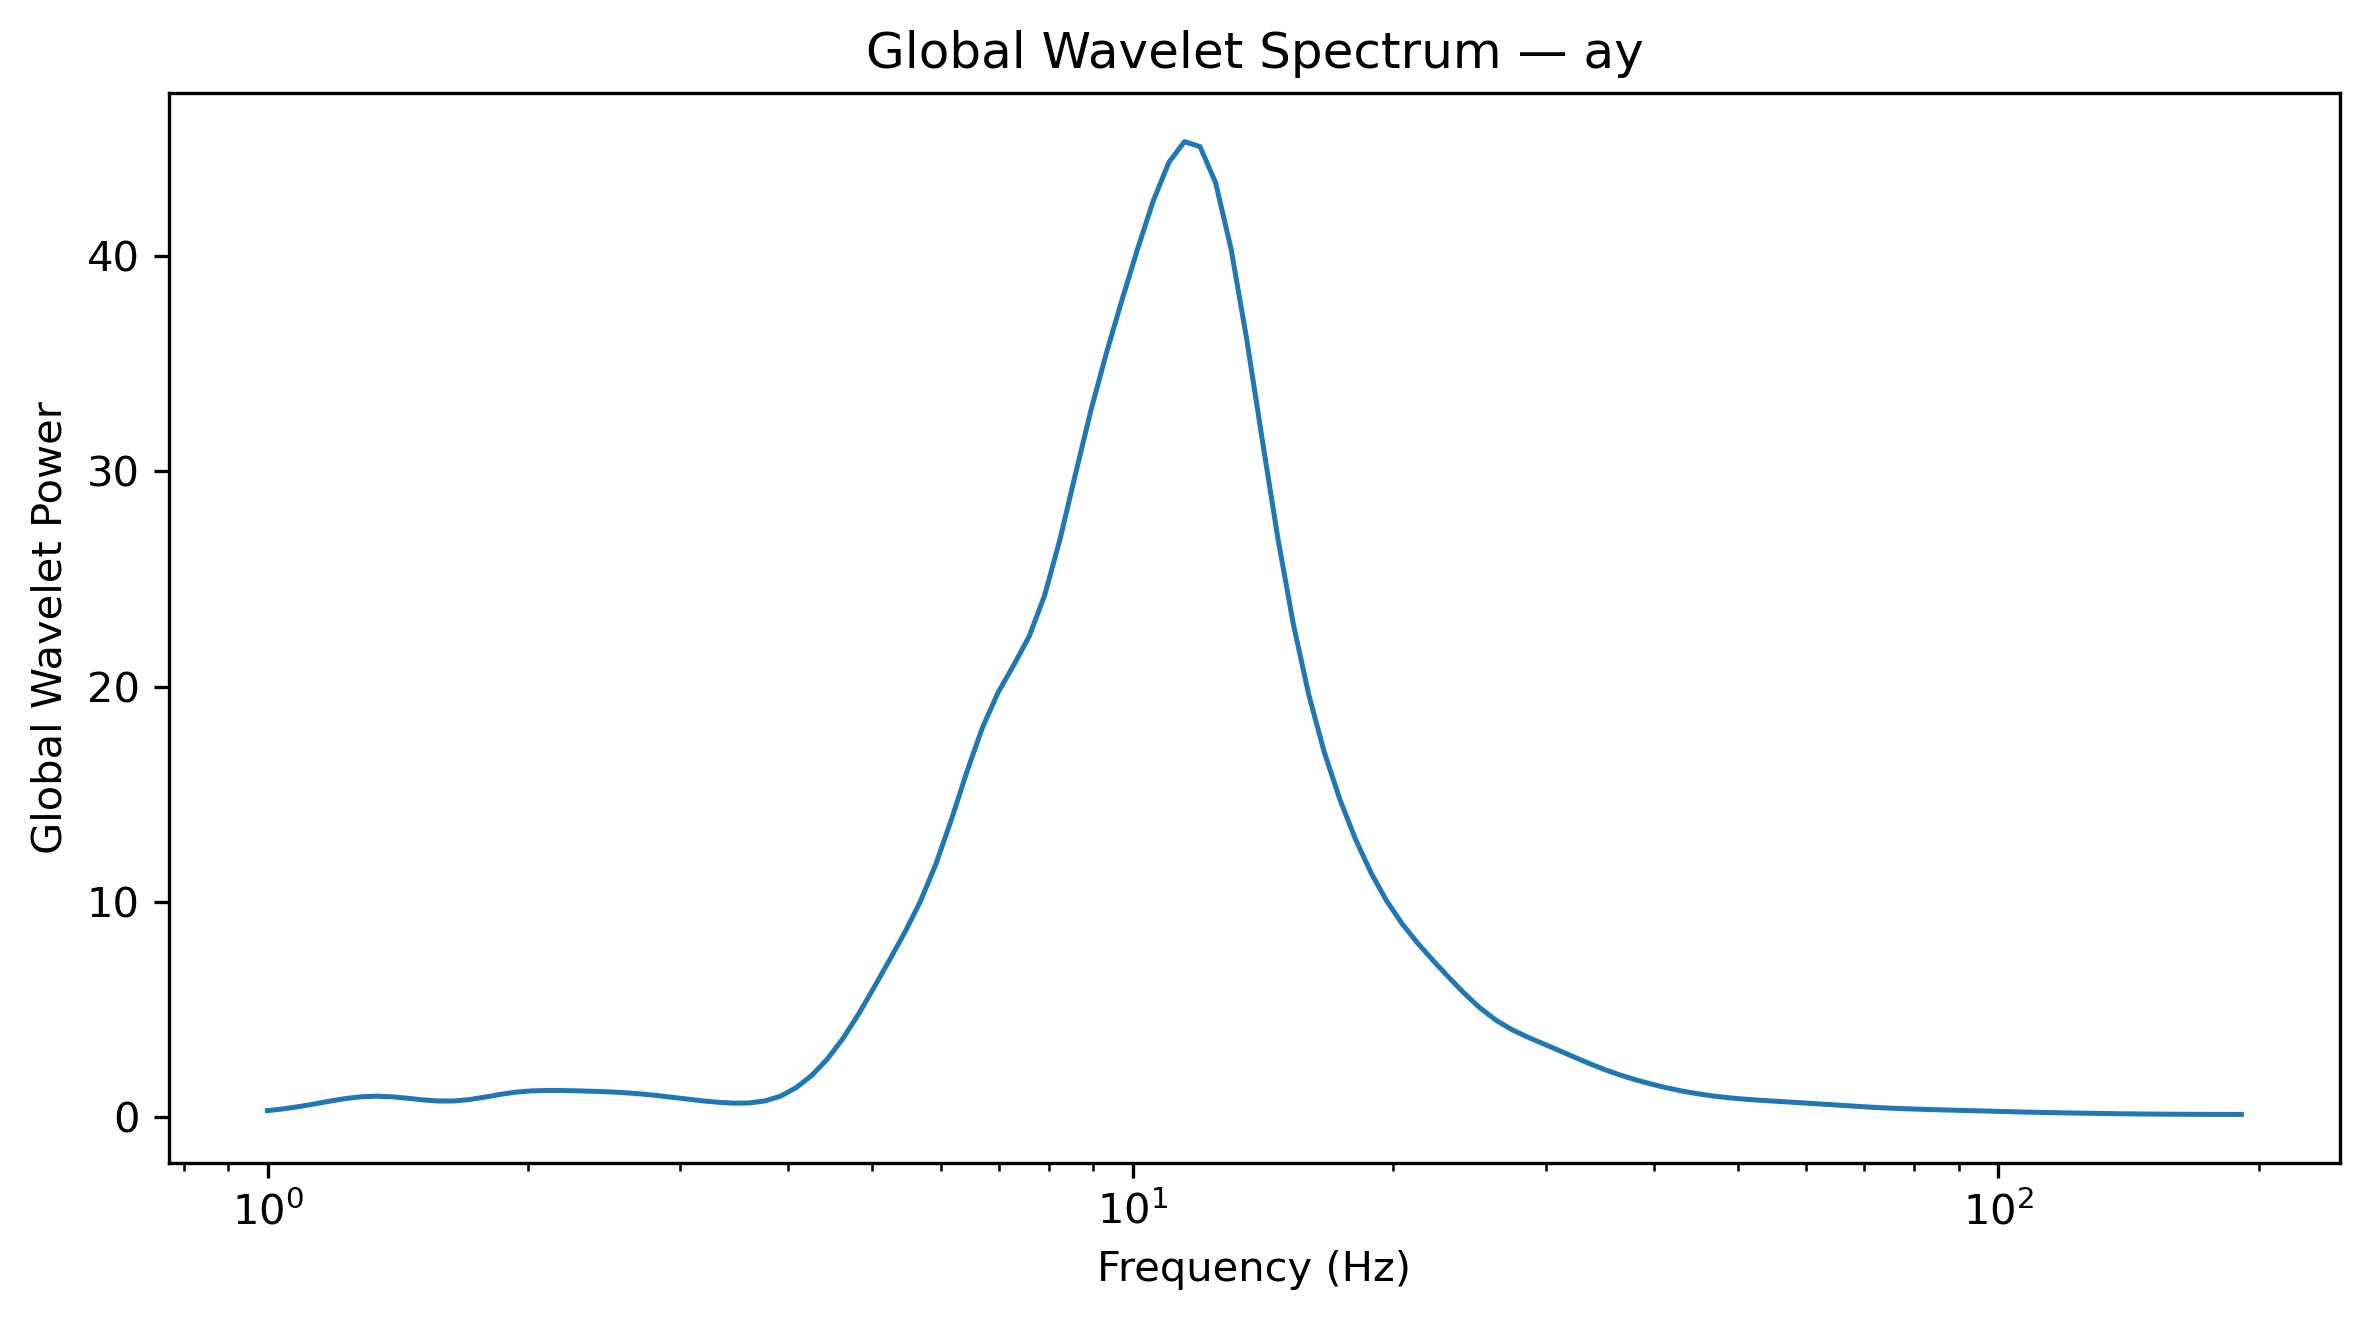

Data behind this chart, as committed beside it:
Frequency_Hz, GlobalWaveletPower, GlobalWaveletAmplitude
1.0, 0.3048, 0.5521
1.042, 0.3851, 0.6206
1.086, 0.4892, 0.6994
1.132, 0.6125, 0.7826
1.18, 0.7438, 0.8624
1.23, 0.8632, 0.9291
1.282, 0.9464, 0.9728
1.336, 0.9752, 0.9875
1.392, 0.9475, 0.9734
1.451, 0.8802, 0.9382
1.512, 0.8032, 0.8962
1.576, 0.7513, 0.8668
1.643, 0.7528, 0.8677
1.712, 0.8188, 0.9049
1.784, 0.9339, 0.9664
1.86, 1.062, 1.03
1.938, 1.164, 1.079
2.02, 1.222, 1.105
2.105, 1.24, 1.114
2.194, 1.236, 1.112
2.287, 1.222, 1.106
2.383, 1.203, 1.097
2.484, 1.175, 1.084
2.589, 1.135, 1.066
2.698, 1.081, 1.04
2.812, 1.011, 1.006
2.931, 0.9279, 0.9633
3.055, 0.84, 0.9165
3.183, 0.7581, 0.8707
3.318, 0.6919, 0.8318
3.458, 0.6522, 0.8076
3.604, 0.6603, 0.8126
3.756, 0.7535, 0.8681
3.915, 0.9766, 0.9882
4.08, 1.363, 1.168
4.252, 1.929, 1.389
4.432, 2.681, 1.637
4.619, 3.627, 1.905
4.814, 4.752, 2.18
5.017, 5.994, 2.448
5.229, 7.272, 2.697
5.45, 8.574, 2.928
5.68, 10.01, 3.164
5.92, 11.74, 3.427
6.17, 13.81, 3.717
6.43, 16.04, 4.005
6.702, 18.09, 4.253
6.985, 19.71, 4.44
7.28, 20.98, 4.58
7.587, 22.32, 4.724
7.908, 24.23, 4.922
8.241, 26.86, 5.183
8.589, 29.91, 5.469
8.952, 32.88, 5.734
9.33, 35.55, 5.962
9.724, 38, 6.164
10.13, 40.36, 6.353
10.56, 42.57, 6.524
11.01, 44.34, 6.659
11.47, 45.3, 6.731
... 68 more rows
